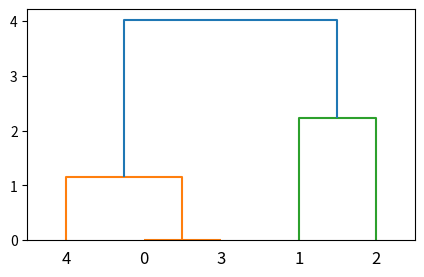

Here is the Python script that generated this plot:
from scipy.cluster.hierarchy import dendrogram, linkage, fcluster
from matplotlib import pyplot as plt

# 定义数据集
X = [[1,2],[3,2],[4,4],[1,2],[1,3]]

# 使用 ward 方法进行层次聚类，得到聚类树的连接矩阵
Z = linkage(X, 'ward')

# 将数据集进行层次聚类，并指定阈值为 4，返回每个样本的聚类标签
f = fcluster(Z, 4, 'distance')

# 创建一个大小为 (5, 3) 的图像对象
fig = plt.figure(figsize=(5, 3))

# 绘制聚类树状图
dn = dendrogram(Z)
print(Z)
plt.show()
